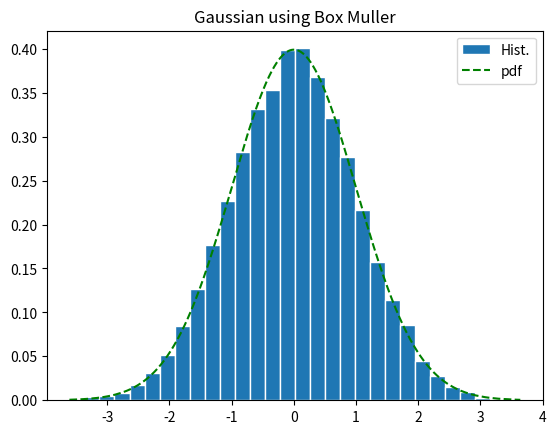

Reproduce this figure in Python.

import numpy as np
import matplotlib.pyplot as plt
n=10000
x1=np.random.rand(n)
x2=np.random.rand(n)
y1=np.sqrt(-2*np.log(x1))*np.cos(2*np.pi*x2)
y2=np.sqrt(-2*np.log(x1))*np.sin(2*np.pi*x2)
b=30

plt.hist(y1,b,density='true',histtype='bar', ec='white', label = 'Hist.')

pdf1=(1/(np.sqrt(np.pi*2)))*np.exp(-y1**2/2)
plt.plot(y1[np.argsort(y1)],pdf1[np.argsort(y1)],'g--',label='pdf')

##For y2 as well we will get Gaussian dist.

plt.legend(loc='upper right')
plt.title('Gaussian using Box Muller')
plt.show()
